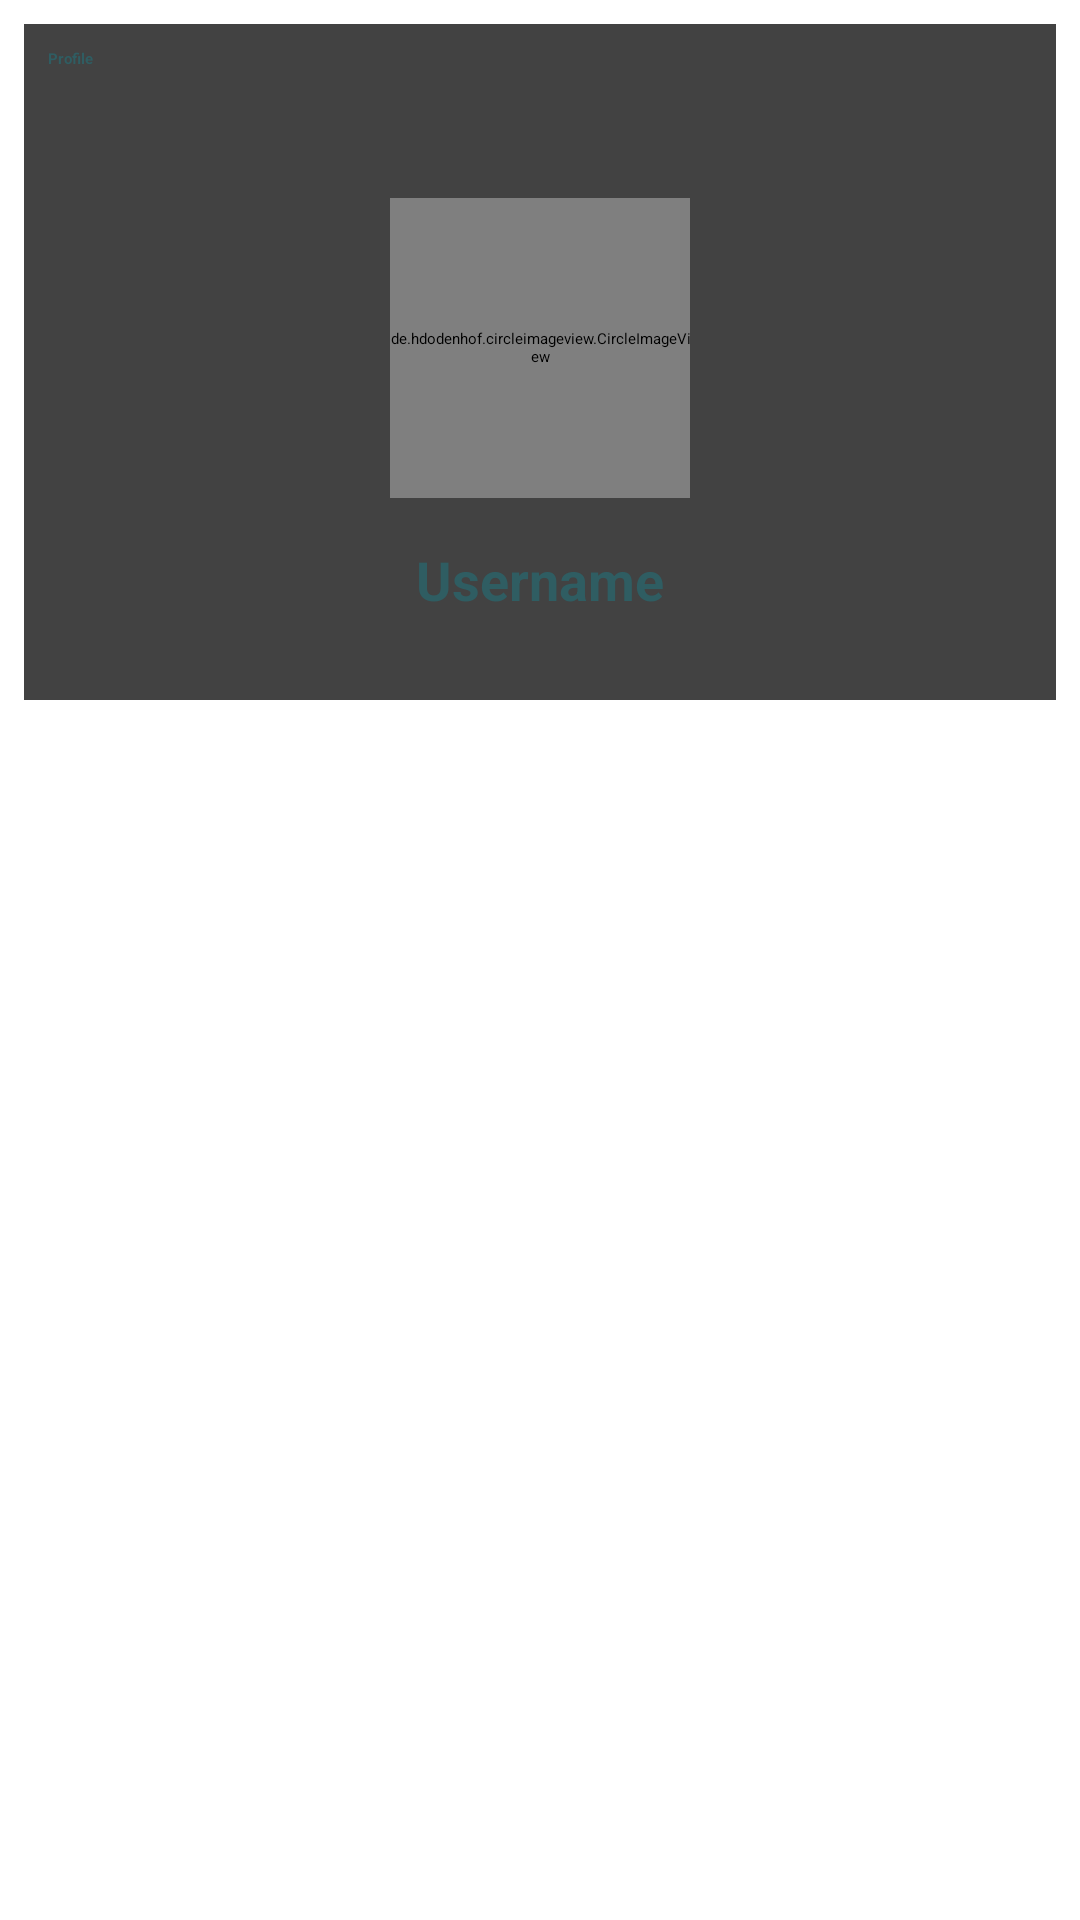

The Android layout XML behind this screen, and the referenced resources:
<!-- AndroidManifest.xml: application theme Theme.Chatapp -->
<!-- res/layout/fragment_profile.xml -->
<?xml version="1.0" encoding="utf-8"?>
<RelativeLayout
    xmlns:android="http://schemas.android.com/apk/res/android"
    xmlns:tools="http://schemas.android.com/tools"
    android:layout_width="match_parent"
    android:layout_height="match_parent"
    android:padding="8dp"
    tools:context=".Fragments.ProfileFragment">
    <androidx.cardview.widget.CardView
        android:id="@+id/user_profile_card_view"
        android:layout_width="match_parent"
        android:layout_height="wrap_content">
        <RelativeLayout
            android:layout_width="match_parent"
            android:padding="8dp"
            android:layout_height="wrap_content">
            <TextView
                android:layout_width="wrap_content"
                android:layout_height="wrap_content"
                android:text="Profile"
                android:textColor="@color/pdcol"
                android:textStyle="bold"/>
            <de.hdodenhof.circleimageview.CircleImageView
                android:layout_width="100dp"
                android:layout_height="100dp"
                android:id="@+id/user_profile_pic"
                android:layout_centerHorizontal="true"
                android:layout_marginTop="50dp"
                android:src="@mipmap/ic_launcher"/>
            <TextView
                android:id="@+id/profile_user_username"
                android:text="Username"
                android:layout_centerHorizontal="true"
                android:layout_marginTop="15dp"
                android:textColor="@color/pdcol"
                android:textStyle="bold"
                android:textSize="18sp"
                android:layout_below="@+id/user_profile_pic"
                android:layout_marginBottom="20dp"
                android:layout_width="wrap_content"
                android:layout_height="wrap_content"/>
        </RelativeLayout>
    </androidx.cardview.widget.CardView>


</RelativeLayout>
<!-- resources referenced by this layout -->
<resources>
  <color name="pdcol">#2F5D62</color>
</resources>
